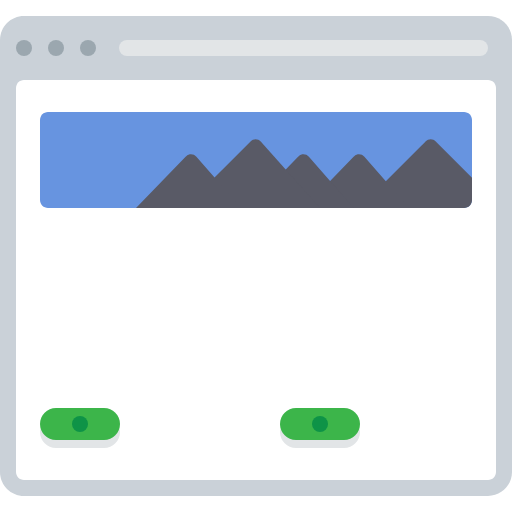
t = 0.00 s
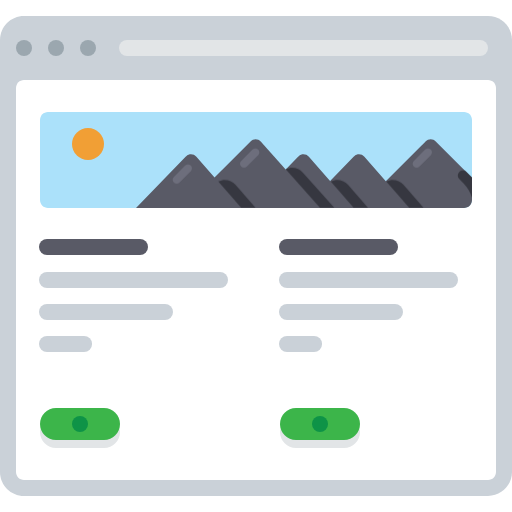
t = 1.00 s
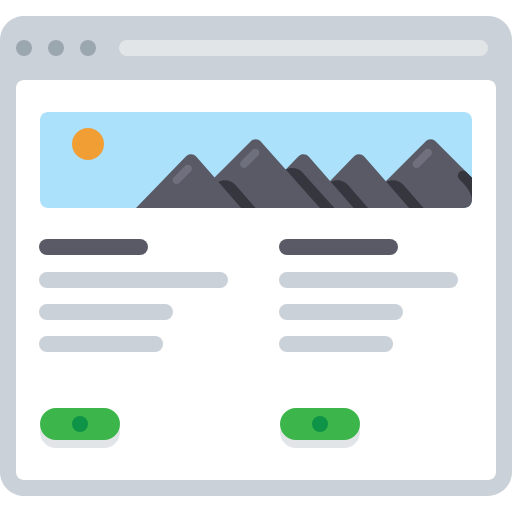
t = 1.13 s
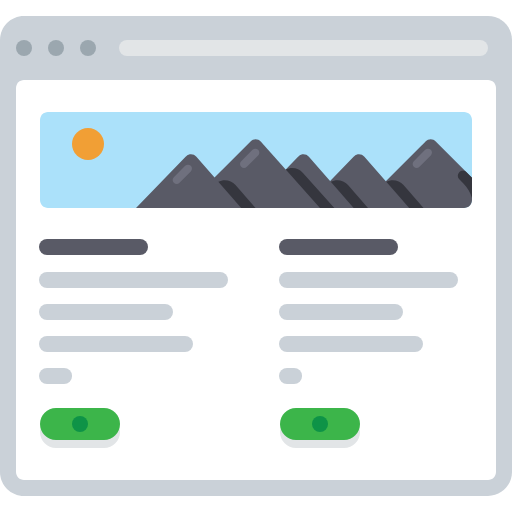
t = 1.25 s
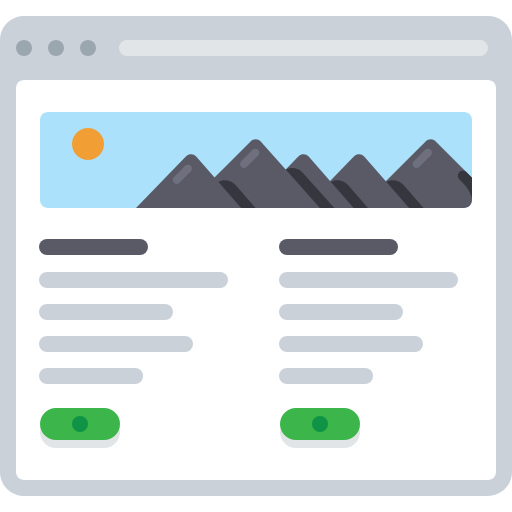
t = 1.38 s
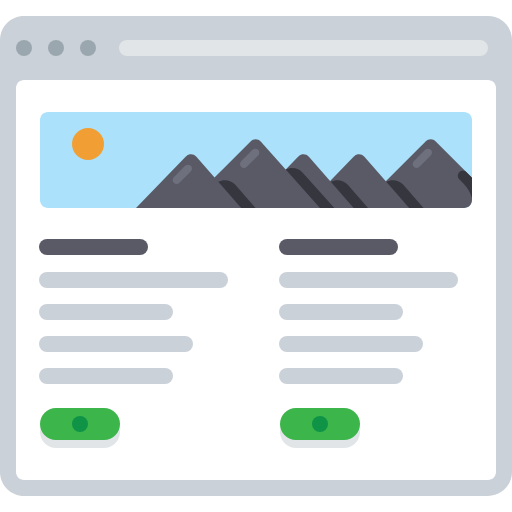
t = 1.50 s

The animated SVG that drew these frames (rendered in a browser with its animation timeline set to each time). Animation: 4 CSS @keyframes rules; one cycle of 1.50 s.

<?xml version="1.0" encoding="iso-8859-1"?>

<svg version="1.1" id="Layer_1" xmlns="http://www.w3.org/2000/svg" xmlns:xlink="http://www.w3.org/1999/xlink" x="0px" y="0px"
	 viewBox="0 0 512.001 512.001" style="enable-background:new 0 0 512.001 512.001;" xml:space="preserve">
<style>
.content-line-delay-1 {
    stroke-dasharray: 320;
    stroke-dashoffset: -320;
    animation: dash .5s ease-out forwards;
}

.content-line-delay-2 {
    stroke-dasharray: 320;
    stroke-dashoffset: -320;
    animation: dash .5s ease-out .25s forwards;
}

.content-line-delay-3 {
    stroke-dasharray: 320;
    stroke-dashoffset: -320;
    animation: dash .5s ease-out .5s forwards;
}

.content-line-delay-4 {
    stroke-dasharray: 320;
    stroke-dashoffset: -320;
    animation: dash .5s ease-out .75s forwards;
}

.content-line-delay-5 {
    stroke-dasharray: 320;
    stroke-dashoffset: -320;
    animation: dash .5s ease-out 1s forwards;
}

.sky {
	transition: fill .5s;
	fill: #6794e0;

	animation: day .5s ease-in .5s forwards;
}

.light {
	opacity: 0;
	transform: translateY(30px);
	animation: fadeInRise .5s ease-out .5s forwards;
}

.light-effect {
	opacity: 0;
	animation: fadeInFall .5s ease-out .6s forwards;
}

@keyframes day {
    from {
        fill: #6794e0;
    }
    to {
        fill: #ABE1FA;
    }
}


@keyframes dash {
    from {
        stroke-dashoffset: -320;
    }
    to {
        stroke-dashoffset: 0;
    }
}

@keyframes fadeInFall {
	from {
		opacity: 0;
		transform: translateY(-5px);
	}
	to {
		opacity: 1;
		transform: translateY(0);
	}
}

@keyframes fadeInRise {
	from {
		opacity: 0;
		transform: translateY(30px);
	}
	to {
		opacity: 1;
		transform: translateY(0);
	}
}
</style>
<path style="fill:#CAD1D8;" d="M24,16h464c13.254,0,24,10.745,24,24v432c0,13.254-10.745,24-24,24H24C10.745,496,0,485.255,0,472V40
	C0,26.745,10.745,16,24,16z"/>
<g>
	<circle style="fill:#9BA7AF;" cx="24.002" cy="47.995" r="7.998"/>
	<circle style="fill:#9BA7AF;" cx="56.002" cy="47.995" r="7.998"/>
	<circle style="fill:#9BA7AF;" cx="88.002" cy="47.995" r="7.998"/>
</g>
<path style="fill:#FFFFFF;" d="M24,80h464c4.418,0,8,3.582,8,8v384c0,4.418-3.582,8-8,8H24c-4.418,0-8-3.582-8-8V88
	C16,83.582,19.582,80,24,80z"/>

<path stroke="#E2E5E7" stroke-width="16px" d="M 480 48 H 127" stroke-linecap="round" />

<path class="sky" d="M48,112h416c4.418,0,8,3.582,8,8v80c0,4.418-3.582,8-8,8H48c-4.418,0-8-3.582-8-8v-80
	C40,115.582,43.582,112,48,112z"/>
<circle style="fill:#F19F35;" cx="88.002" cy="143.995" r="15.995" class="light" />
<g>
	<path style="fill:#595A66;" d="M472,200.001v-22.32l-36.24-36.24c-2.809-2.797-7.351-2.797-10.16,0l-66.56,66.56h104.96
		C468.418,208,472,204.418,472,200.001z"/>
	<path style="fill:#595A66;" d="M353.6,156.8L304,208h105.2l-44.8-51.2c-2.63-2.983-7.18-3.267-10.163-0.638
		C354.012,156.361,353.799,156.575,353.6,156.8z"/>
</g>
<path style="fill:#35363E;" class="light-effect" d="M403.52,185.12c-4.304-4.906-11.392-6.257-17.2-3.28l22.88,26.16h14.32L403.52,185.12z"/>
<path style="fill:#595A66;" d="M298.08,156.8L248.481,208h105.2l-44.8-51.2c-2.63-2.983-7.18-3.267-10.163-0.638
	C298.492,156.361,298.279,156.575,298.08,156.8z"/>
<path style="fill:#35363E;" class="light-effect" d="M348,185.12c-4.304-4.906-11.392-6.257-17.2-3.28l22.88,26.16h14.32L348,185.12z"/>
<path style="fill:#6F707E;" class="light-effect" d="M430.795,149.816L430.795,149.816c1.562,1.562,1.562,4.095,0,5.657l-11.314,11.314
	c-1.562,1.562-4.095,1.562-5.657,0l0,0c-1.562-1.562-1.562-4.095,0-5.657l11.314-11.314
	C426.7,148.254,429.233,148.254,430.795,149.816z"/>
<path style="fill:#35363E;" class="light-effect" d="M472,177.68l-5.52-5.52c-1.988-1.988-5.211-1.988-7.2,0s-1.988,5.211,0,7.2l0,0l4.16,4.16
	c4.011,4.041,6.952,9.018,8.56,14.48v-20.32H472z"/>
<g>
	<path style="fill:#595A66;" d="M320,208l-59.28-66.56c-2.809-2.797-7.351-2.797-10.16,0L184,208H320z"/>
	<path style="fill:#595A66;" d="M185.6,156.8L136,208h105.2l-44.8-51.2c-2.63-2.983-7.18-3.267-10.163-0.638
		C186.012,156.361,185.799,156.575,185.6,156.8z"/>
</g>
<g>
	<path style="fill:#35363E;" class="light-effect" d="M235.52,185.12c-4.304-4.906-11.392-6.257-17.2-3.28l22.88,26.16h14.32L235.52,185.12z"/>
	<path style="fill:#35363E;" class="light-effect" d="M302.96,172.88c-4.304-4.906-11.392-6.257-17.2-3.28l34.241,38.4h14.32L302.96,172.88z"/>
</g>
<g>
	<path style="fill:#6F707E;" class="light-effect" d="M258.16,149.821L258.16,149.821c1.562,1.562,1.562,4.095,0,5.657l-11.314,11.314
		c-1.562,1.562-4.095,1.562-5.657,0l0,0c-1.562-1.562-1.562-4.095,0-5.657l11.314-11.314
		C254.065,148.259,256.598,148.259,258.16,149.821z"/>
	<path style="fill:#6F707E;" class="light-effect" d="M190.816,165.824L190.816,165.824c1.562,1.562,1.562,4.095,0,5.657l-11.314,11.314
		c-1.562,1.562-4.095,1.562-5.657,0l0,0c-1.562-1.562-1.562-4.095,0-5.657l11.314-11.314
		C186.721,164.262,189.253,164.262,190.816,165.824z"/>
</g>
<g>
	<path stroke="#595A66" class="content-line-delay-1" stroke-width="16px" d="M 140 247 H 47" stroke-linecap="round" />
	<path stroke="#CAD1D8" class="content-line-delay-2" stroke-width="16px" d="M 220 280 H 47" stroke-linecap="round" />
	<path stroke="#CAD1D8" class="content-line-delay-3" stroke-width="16px" d="M 165 312 H 47" stroke-linecap="round" />
	<path stroke="#CAD1D8" class="content-line-delay-4" stroke-width="16px" d="M 185 344 H 47" stroke-linecap="round" />
	<path stroke="#CAD1D8" class="content-line-delay-5" stroke-width="16px" d="M 165 376 H 47" stroke-linecap="round" />

	<path stroke="#595A66" class="content-line-delay-1" stroke-width="16px" d="M 390 247 H 287" stroke-linecap="round" />
	<path stroke="#CAD1D8" class="content-line-delay-2" stroke-width="16px" d="M 450 280 H 287" stroke-linecap="round" />
	<path stroke="#CAD1D8" class="content-line-delay-3" stroke-width="16px" d="M 395 312 H 287" stroke-linecap="round" />
	<path stroke="#CAD1D8" class="content-line-delay-4" stroke-width="16px" d="M 415 344 H 287" stroke-linecap="round" />
	<path stroke="#CAD1D8" class="content-line-delay-5" stroke-width="16px" d="M 395 376 H 287" stroke-linecap="round" />
</g>
<path style="fill:#E2E5E7;" d="M56,416h48c8.837,0,16,7.163,16,16l0,0c0,8.837-7.163,16-16,16H56c-8.837,0-16-7.163-16-16l0,0
	C40,423.163,47.164,416,56,416z"/>
<path style="fill:#3CB54A;" d="M56,408h48c8.837,0,16,7.163,16,16l0,0c0,8.837-7.163,16-16,16H56c-8.837,0-16-7.163-16-16l0,0
	C40,415.164,47.164,408,56,408z"/>
<circle style="fill:#0E9347;" cx="79.995" cy="423.998" r="7.998"/>
<path style="fill:#E2E5E7;" d="M296,416h48c8.837,0,16,7.163,16,16l0,0c0,8.837-7.163,16-16,16h-48c-8.837,0-16-7.163-16-16l0,0
	C280,423.163,287.164,416,296,416z"/>
<path style="fill:#3CB54A;" d="M296,408h48c8.837,0,16,7.163,16,16l0,0c0,8.837-7.163,16-16,16h-48c-8.837,0-16-7.163-16-16l0,0
	C280,415.164,287.164,408,296,408z"/>
<circle style="fill:#0E9347;" cx="320" cy="423.998" r="7.998"/>
</svg>
